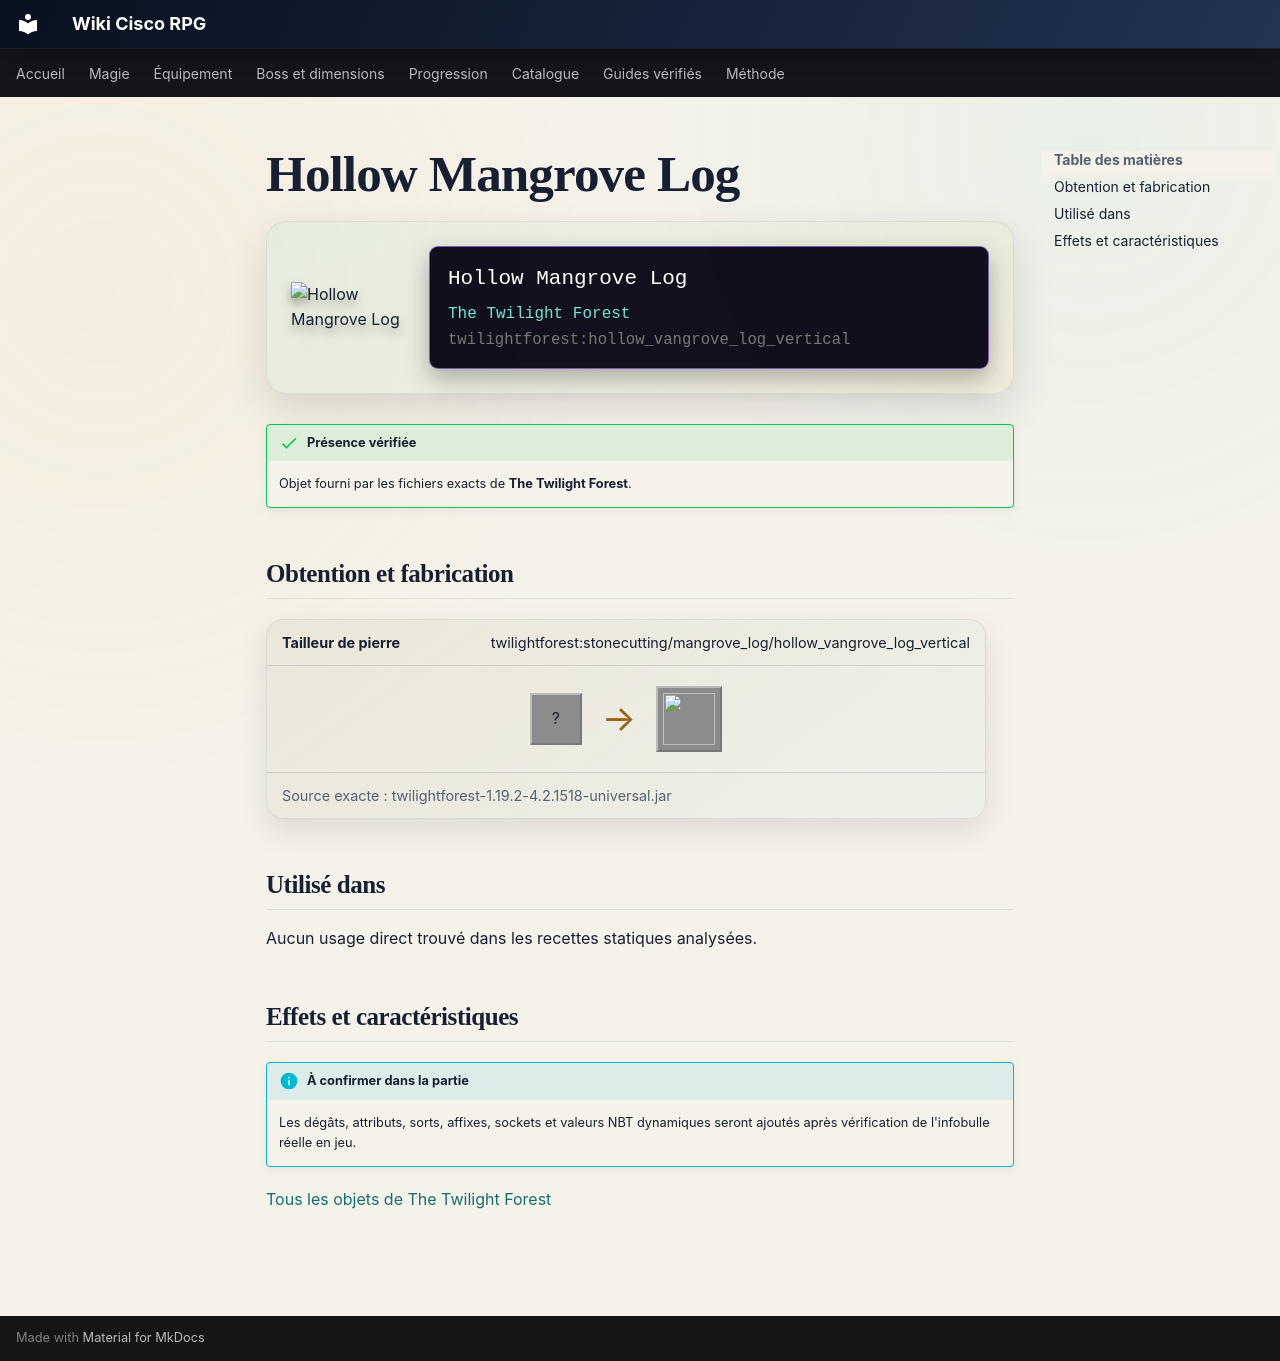

repository: Kloups-Dev/wiki-cisco-rpg · page: catalogue/objets/twilightforest/hollow_vangrove_log_vertical/index.html · generator: mkdocs

# Hollow Mangrove Log

<div class="mc-item-showcase">
<img class="mc-item-icon" src="../../../../assets/generated/items/twilightforest/hollow_vangrove_log_vertical.png" alt="Hollow Mangrove Log">
<div class="mc-tooltip-card">
<div class="mc-tooltip-card__name">Hollow Mangrove Log</div>
<div class="mc-tooltip-card__mod">The Twilight Forest</div>
<div class="mc-tooltip-card__id">twilightforest:hollow_vangrove_log_vertical</div>
</div>
</div>

!!! success "Présence vérifiée"
    Objet fourni par les fichiers exacts de **The Twilight Forest**.

## Obtention et fabrication

<div class="jei-recipe"><div class="jei-recipe__head"><strong>Tailleur de pierre</strong><span>twilightforest:stonecutting/mangrove_log/hollow_vangrove_log_vertical</span></div><div class="jei-recipe__body"><div class="jei-inputs"><span class="jei-slot" title="Mangrove Log (minecraft:mangrove_log)">?</span></div><span class="jei-arrow">→</span><span class="jei-slot jei-slot--result"><img src="../../../../assets/generated/items/twilightforest/hollow_vangrove_log_vertical.png" alt=""></span></div><div class="jei-recipe__source">Source exacte : twilightforest-1.19.2-4.2.1518-universal.jar</div></div>

## Utilisé dans

Aucun usage direct trouvé dans les recettes statiques analysées.

## Effets et caractéristiques

!!! info "À confirmer dans la partie"
    Les dégâts, attributs, sorts, affixes, sockets et valeurs NBT dynamiques seront ajoutés après vérification de l'infobulle réelle en jeu.

[Tous les objets de The Twilight Forest](../../../contenu/twilight-forest.md)
